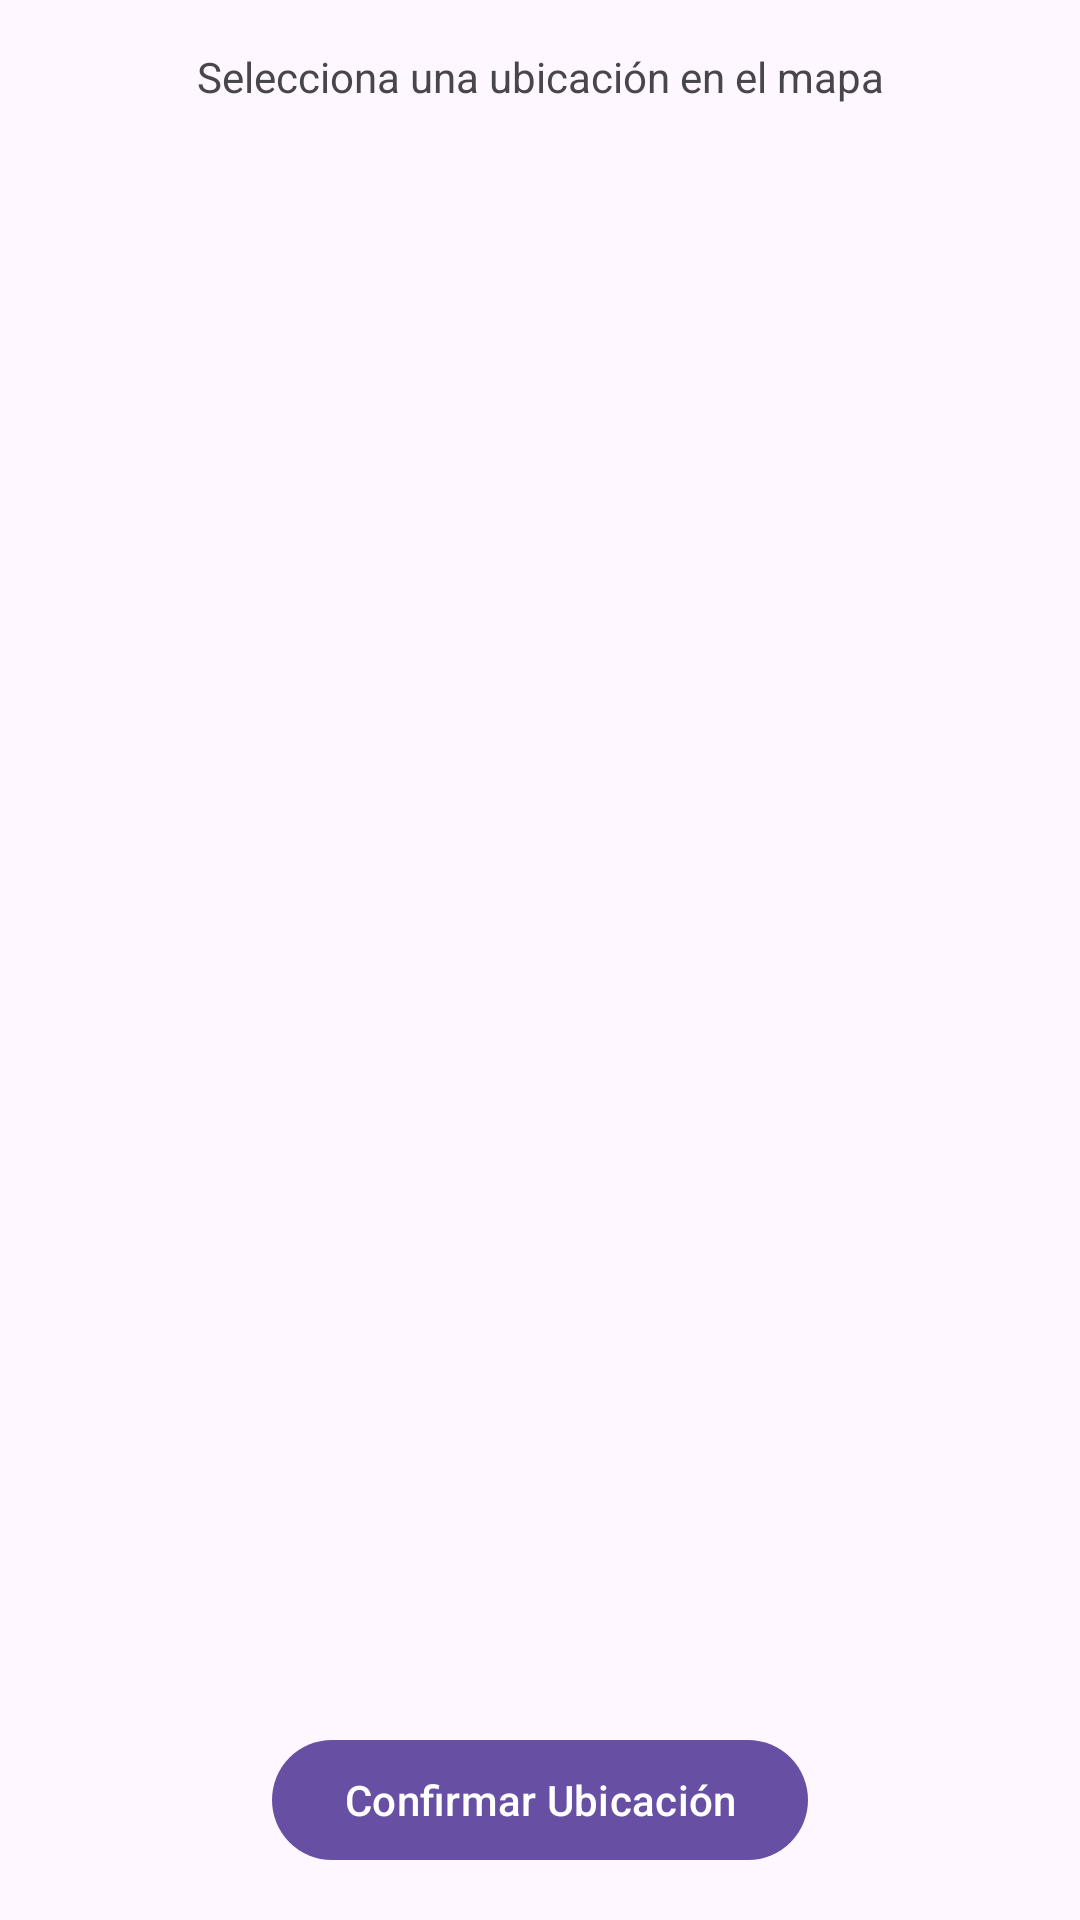

The Android layout XML behind this screen, and the referenced resources:
<!-- AndroidManifest.xml: activity theme Theme.Ordena -->
<!-- res/layout/activity_map_picker.xml -->
<?xml version="1.0" encoding="utf-8"?>

<androidx.constraintlayout.widget.ConstraintLayout
    xmlns:android="http://schemas.android.com/apk/res/android"
    xmlns:app="http://schemas.android.com/apk/res-auto"
    android:layout_width="match_parent"
    android:layout_height="match_parent">

    <TextView
        android:id="@+id/tvInstructions"
        android:layout_width="match_parent"
        android:layout_height="wrap_content"
        android:text="Selecciona una ubicación en el mapa"
        android:gravity="center"
        android:padding="16dp"
        app:layout_constraintTop_toTopOf="parent"/>

    <Button
        android:id="@+id/btnConfirmLocation"
        android:layout_width="wrap_content"
        android:layout_height="wrap_content"
        android:text="Confirmar Ubicación"
        android:layout_margin="16dp"
        app:layout_constraintBottom_toBottomOf="parent"
        app:layout_constraintEnd_toEndOf="parent"
        app:layout_constraintStart_toStartOf="parent"/>

</androidx.constraintlayout.widget.ConstraintLayout>
<!-- resources referenced by this layout -->
<resources>
  <style name="Theme.Ordena" parent="Base.Theme.Ordena" />
  <style name="Base.Theme.Ordena" parent="Theme.Material3.DayNight.NoActionBar">
          
          
          <item name="android:windowSplashScreenBackground">@color/white</item>
          <item name="android:windowSplashScreenAnimatedIcon">@drawable/logo</item>
      </style>
  <!-- drawable logo: png bitmap (drawable, 29163 bytes) -->
  <!-- not gathered from this repository: default colours our renderer supplied (Android Studio template values) -->
  <color name="white">#FFFFFFFF</color>
</resources>
